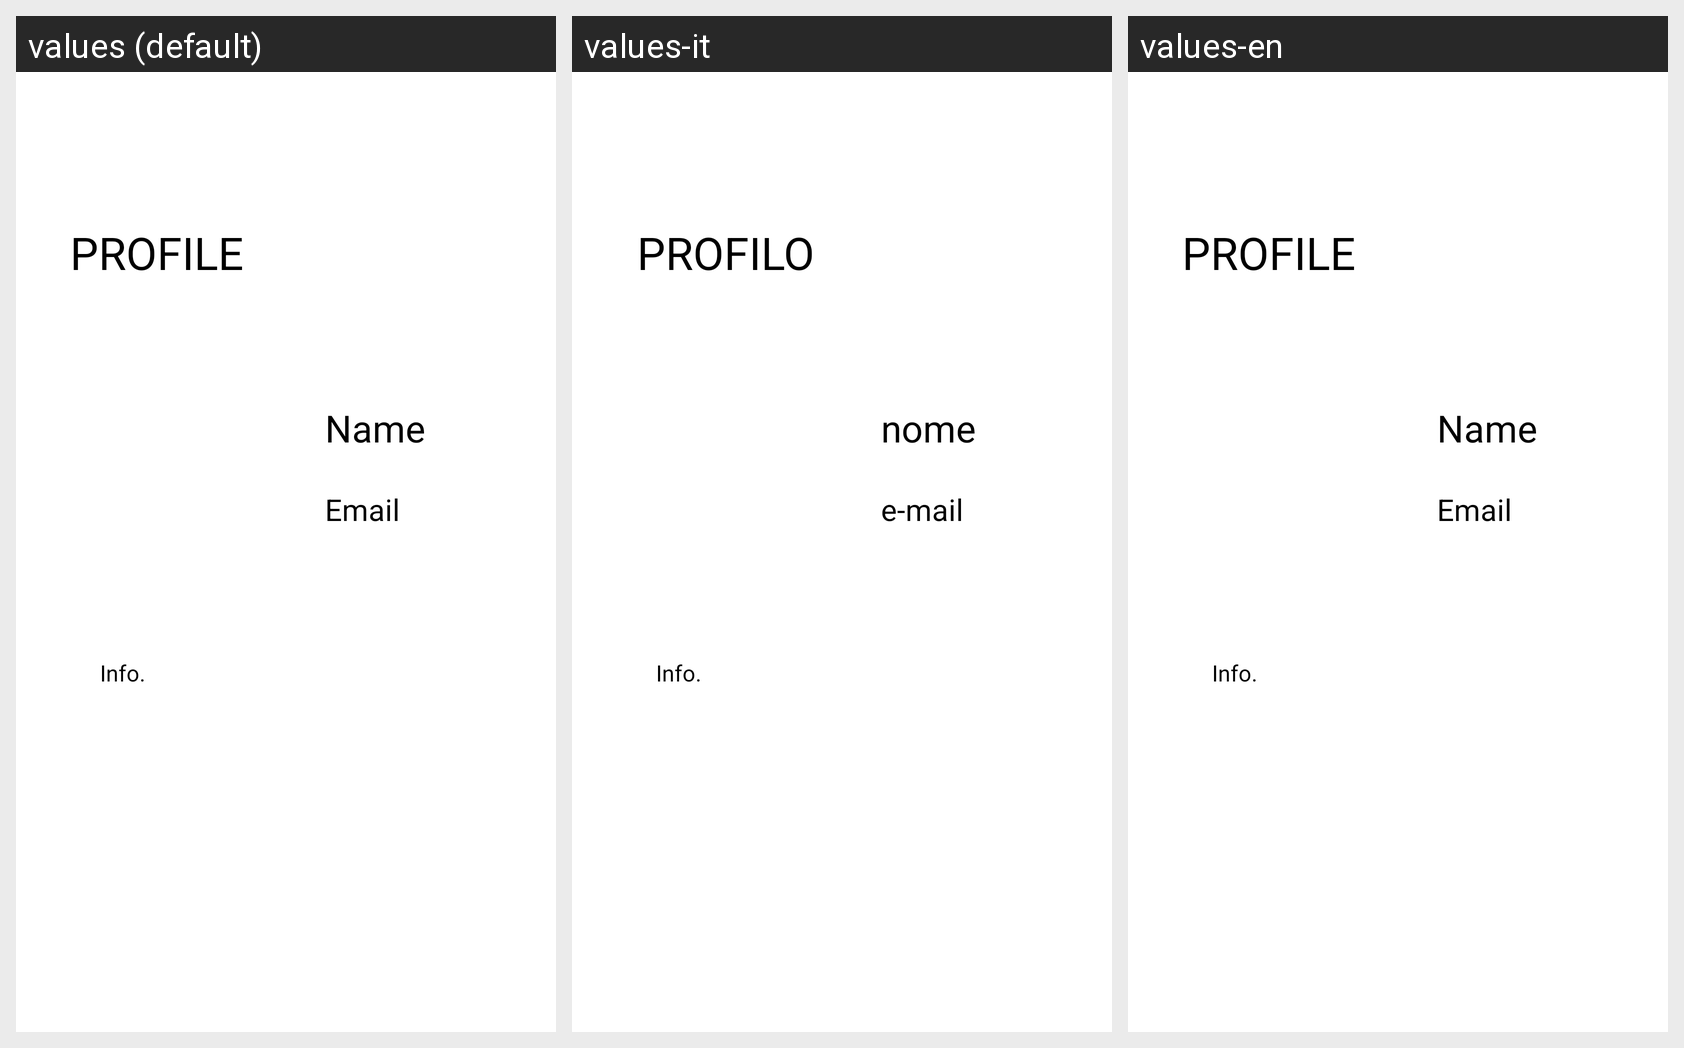

This grid shows one Android layout under several languages. Give, for every string resource on the screen, its name, the default text and each shown locale's text.
Android screen res/layout/activity_profile.xml rendered under 3 locales, left to right: values (default), values-it, values-en. Device: Nexus 5 (rendered at 1080×1920; each locale shown at half size, 540×960, under a caption strip naming it); theme Theme.NiceStart.
Strings drawn on this screen, with the default value and each locale's value (text and hints the layout hard-codes, and strings that could not be matched under every locale, appear in the picture but are not listed):

profile
  values: PROFILE
  values-it:  PROFILO
  values-en: PROFILE  [not translated; the default value is used]

name
  values: Name
  values-it: nome
  values-en: Name  [not translated; the default value is used]

email
  values: Email
  values-it: e-mail 
  values-en: Email  [not translated; the default value is used]
